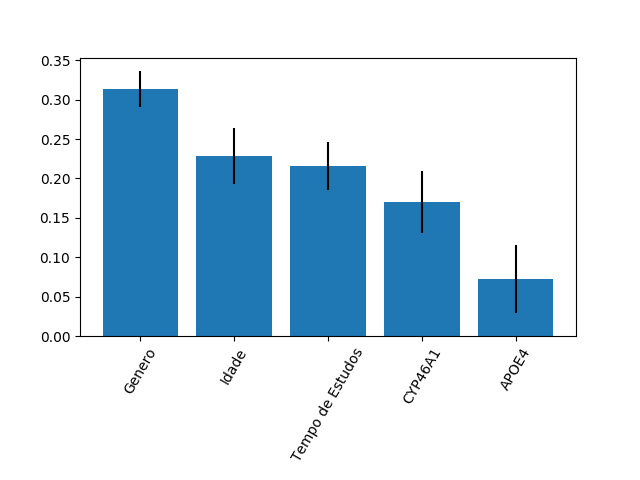

Source data for this figure (header and first rows):
0.3135295737150932, 0.22851031646976191, 0.21608248763334503, 0.16963143431551747, 0.0722461878662825
0.02298, 0.03572, 0.03052, 0.03945, 0.04281
